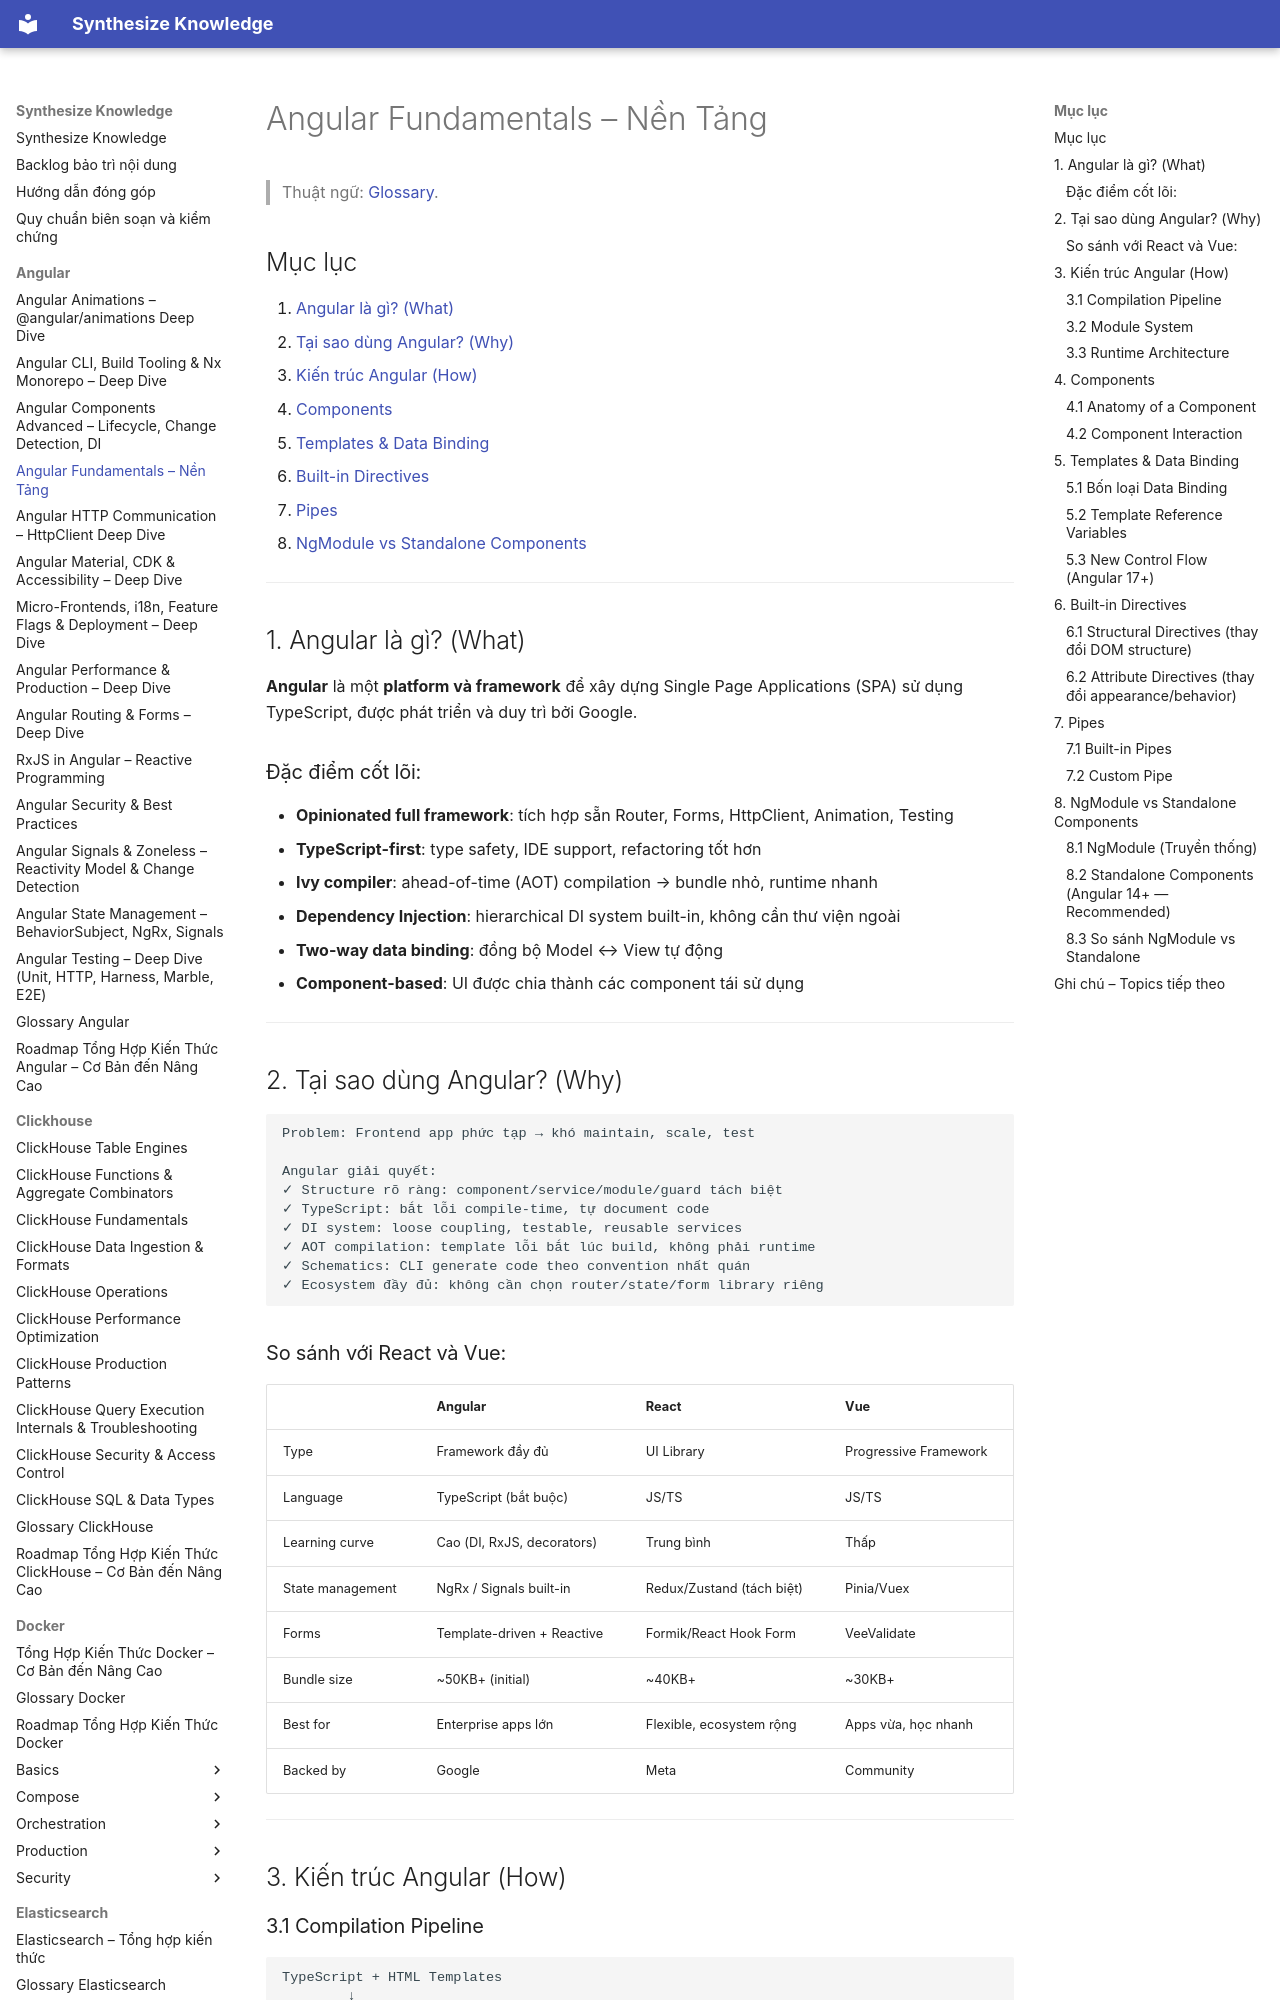

repository: hieutran2811/synthesize_knowledge · page: angular/angular_fundamentals/index.html · generator: mkdocs

---
title: "Angular Fundamentals – Nền Tảng"
topic: angular
level: mixed
review_status: needs_review
content_updated: null
last_verified: null
version_scope: "unspecified"
source_count: 0
---
# Angular Fundamentals – Nền Tảng

> Thuật ngữ: [Glossary](glossary.md).

## Mục lục
1. [Angular là gì? (What)](#1-angular-là-gì-what)
2. [Tại sao dùng Angular? (Why)](#2-tại-sao-dùng-angular-why)
3. [Kiến trúc Angular (How)](#3-kiến-trúc-angular-how)
4. [Components](#4-components)
5. [Templates & Data Binding](#5-templates--data-binding)
6. [Built-in Directives](#6-built-in-directives)
7. [Pipes](#7-pipes)
8. [NgModule vs Standalone Components](#8-ngmodule-vs-standalone-components)

---

## 1. Angular là gì? (What)

**Angular** là một **platform và framework** để xây dựng Single Page Applications (SPA) sử dụng TypeScript, được phát triển và duy trì bởi Google.

### Đặc điểm cốt lõi:
- **Opinionated full framework**: tích hợp sẵn Router, Forms, HttpClient, Animation, Testing
- **TypeScript-first**: type safety, IDE support, refactoring tốt hơn
- **Ivy compiler**: ahead-of-time (AOT) compilation → bundle nhỏ, runtime nhanh
- **Dependency Injection**: hierarchical DI system built-in, không cần thư viện ngoài
- **Two-way data binding**: đồng bộ Model ↔ View tự động
- **Component-based**: UI được chia thành các component tái sử dụng

---

## 2. Tại sao dùng Angular? (Why)

```
Problem: Frontend app phức tạp → khó maintain, scale, test

Angular giải quyết:
✓ Structure rõ ràng: component/service/module/guard tách biệt
✓ TypeScript: bắt lỗi compile-time, tự document code
✓ DI system: loose coupling, testable, reusable services
✓ AOT compilation: template lỗi bắt lúc build, không phải runtime
✓ Schematics: CLI generate code theo convention nhất quán
✓ Ecosystem đầy đủ: không cần chọn router/state/form library riêng
```

### So sánh với React và Vue:

| | Angular | React | Vue |
|--|---------|-------|-----|
| Type | Framework đầy đủ | UI Library | Progressive Framework |
| Language | TypeScript (bắt buộc) | JS/TS | JS/TS |
| Learning curve | Cao (DI, RxJS, decorators) | Trung bình | Thấp |
| State management | NgRx / Signals built-in | Redux/Zustand (tách biệt) | Pinia/Vuex |
| Forms | Template-driven + Reactive | Formik/React Hook Form | VeeValidate |
| Bundle size | ~50KB+ (initial) | ~40KB+ | ~30KB+ |
| Best for | Enterprise apps lớn | Flexible, ecosystem rộng | Apps vừa, học nhanh |
| Backed by | Google | Meta | Community |

---

## 3. Kiến trúc Angular (How)
